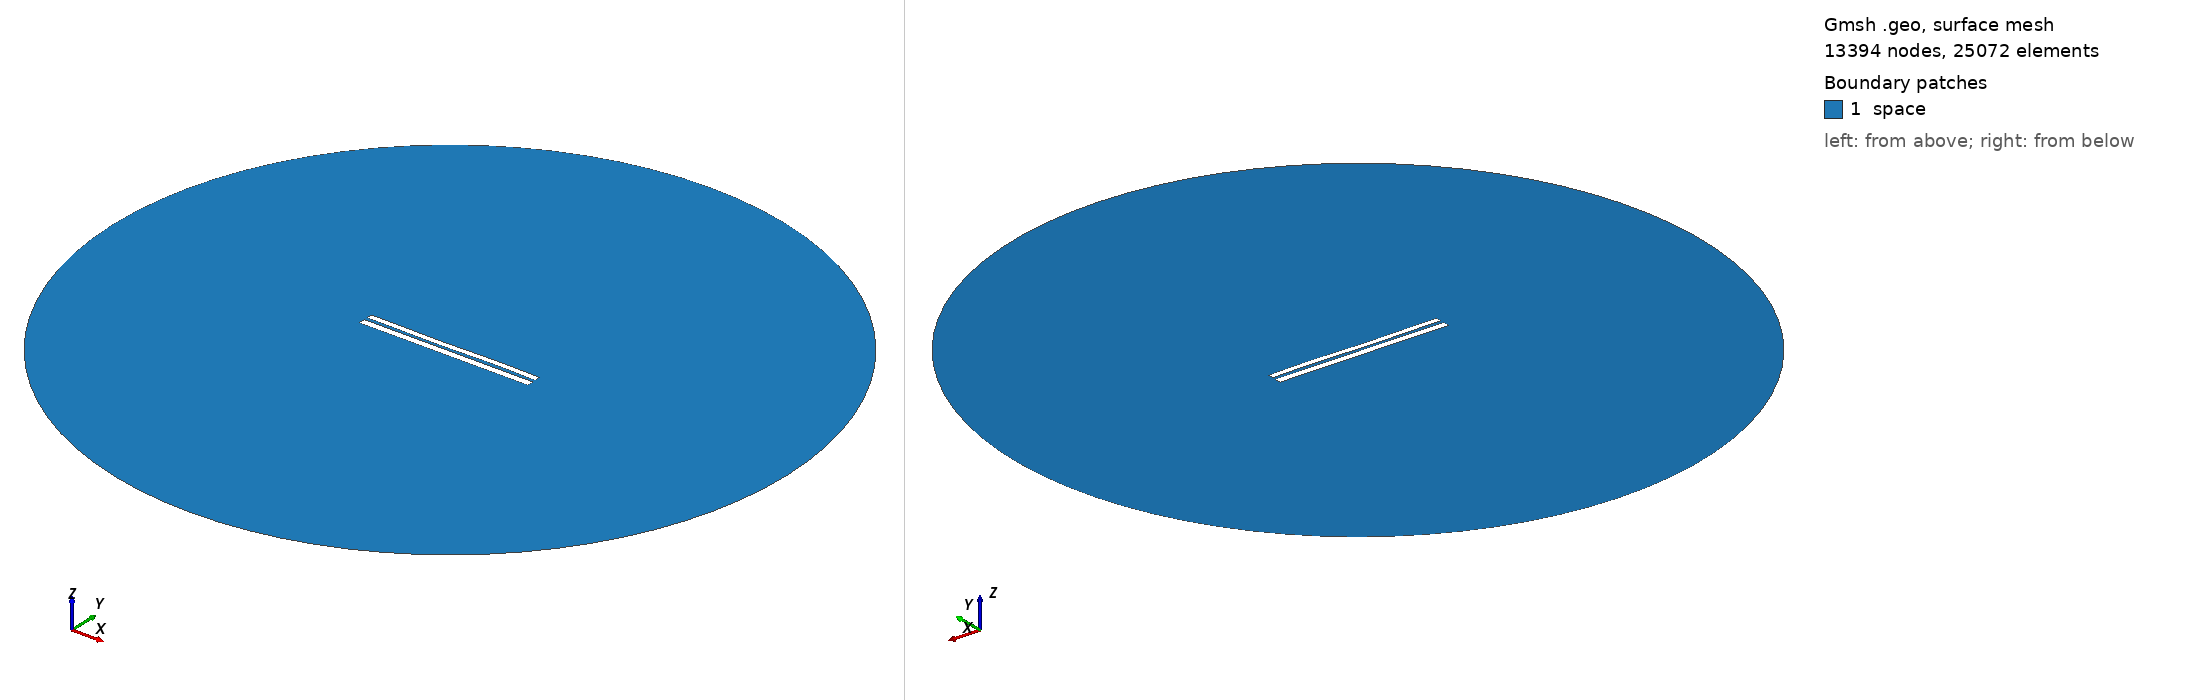

Gmsh geometry script, surface-meshed: 13394 nodes, 25072 surface elements. Boundary patches (legend numbers): 1 space. Left view from above one corner, right view from below the opposite corner. Legend entries are the model's physical surfaces. The drawing asked Gmsh for element sizes between 1% and 20% of the model's largest extent; the script's own settings can give other sizes.

=== 7154.geo (drawn) ===
//---------------------------------------
// Geometry kernel
//---------------------------------------

SetFactory("OpenCASCADE");



//---------------------------------------
// Parameters of the geometry
//---------------------------------------

// Overetch of the upper plate
overetch = 0.25;

// Distance between the plates
distance = 1.75;

// Discretization over the x axis (for the deformation)
nx = 50; 

// Length of the plate
L = 100 - overetch; 

// Number of modes
n = 4; 

// 1st mode coefficient
coeff(1) = 0.0;
beta(1) = 0.596864 * 3.1415926535 / L;

// 2nd mode coefficient
coeff(2) = -0.075;
beta(2) = 1.49418 * 3.1415926535 / L;

// 3rd mode coefficient
coeff(3) = -0.15;
beta(3) = 2.50025 * 3.1415926535 / L;

// 4th mode coefficient
coeff(4) = 0.07499999999999998;
beta(4) = 3.49999 * 3.1415926535 / L;



//---------------------------------------
// Upper plate (deformed rectangle)
//---------------------------------------

// Coordiantes of the upper plate
xmin = -50;
xmax = 50 - overetch;

// Height of the upper plate
yheight = 4 - 2 * overetch;

// Indexes of the points
UpperID[] = {};
LowerID[] = {};
LeftID[] = {};
RightID[] = {};

// Point index
p = 1;

// Horizontal edges
For i In {1:nx}
    x = xmin + (i-1)*(xmax - xmin)/(nx-1);

    y_bottom = distance / 2 + overetch;
    For j In {1:n}
        C = (Cosh(beta(j)*L) + Cos(beta(j)*L)) / (Sinh(beta(j)*L) + Sin(beta(j)*L));
        y_bottom  = y_bottom + coeff(j) * (Cosh(beta(j)*(x+50)) - Cos(beta(j)*(x+50)) - C * (Sinh(beta(j)*(x+50)) - Sin(beta(j)*(x+50))));
    EndFor

    y_top = y_bottom + yheight;

    Point(p) = {x, y_top, 0, 1.0};
    UpperID[i] = p;
    p = p + 1;

    Point(p) = {x, y_bottom, 0, 1.0};
    LowerID[i] = p;
    p = p + 1;
EndFor

// Create point lists
UpperPts[] = {}; LowerPts[] = {};
For i In {1:nx}
  UpperPts[] += {UpperID[i]};
  LowerPts[] += {LowerID[i]};
EndFor

// Build splines
Spline(1) = {UpperPts[]};
Spline(2) = {LowerPts[]};
Line(3) = {LowerPts[nx-1], UpperPts[nx-1]};
Line(4) = {LowerPts[0], UpperPts[0]};

// Build the plane surface
Curve Loop(1) = {2, 3, -1, -4};
Plane Surface(1) = {1};



//---------------------------------------
// Lower plate (rectangle)
//---------------------------------------

// Vertices
Point(1001) = {-50, -1, 0, 1.0};
Point(1002) = { 50, -1, 0, 1.0};
Point(1003) = { 50,  -5, 0, 1.0};
Point(1004) = {-50,  -5, 0, 1.0};

// Edges
Line(5) = {1001, 1002};
Line(6) = {1002, 1003};
Line(7) = {1003, 1004};
Line(8) = {1004, 1001};

// Plane surface
Line Loop(2) = {5, 6, 7, 8};
Plane Surface(2) = {2}; 



//---------------------------------------
// Outer (fictious) boundary
//---------------------------------------

// Points
Point(1005) = {0, 0, 0};       // Center
Point(1006) = {200, 0, 0};     // Start point
Point(1007) = {0, 200, 0};     // 90 degrees
Point(1008) = {-200, 0, 0};    // 180 degrees
Point(1009) = {0, -200, 0};    // 270 degrees

// Circle arcs (each needs start, center, end)
Circle(9) = {1006, 1005, 1007};
Circle(10) = {1007, 1005, 1008};
Circle(11) = {1008, 1005, 1009};
Circle(12) = {1009, 1005, 1006};

// Plane surface for the entire domain
Curve Loop(3) = {9, 10, 11, 12};
Surface(3) = {3};

// Subtract the plates from the whole domain to obtain the actual domain where we want to solve the equations
BooleanDifference{ Surface{3}; Delete; }{ Surface{1}; Surface{2}; Delete; }




//---------------------------------------
// Transfinite Lines/Curves
//---------------------------------------

// Set the number of points on the boundaries
r = 7;

// Plates
Transfinite Curve {1, 2} = 50*r Using Progression 1;
Transfinite Curve {3, 4} = 2*r Using Progression 1;
Transfinite Line {5, 7} = 50*r Using Progression 1;
Transfinite Line {6, 8} = 2*r Using Progression 1;

// Outer boundary
Transfinite Line {9, 10, 11, 12} = 20 Using Progression 1;



//---------------------------------------
// Physical groups
//---------------------------------------                

// Physical curves (boundaries)
Physical Line("force_segment", 10) = {2};
Physical Line("upper_plate", 11) = {1, 3, 4};
Physical Line("lower_plate", 12) = {5, 6, 7, 8};
Physical Line("boundary", 20) = {9, 10, 11, 12};

// Physical Surfaces
Physical Surface("space", 30) = {3};



//---------------------------------------
// 6. Generate the Mesh
//---------------------------------------

// 2D mesh generation
Mesh 2;
